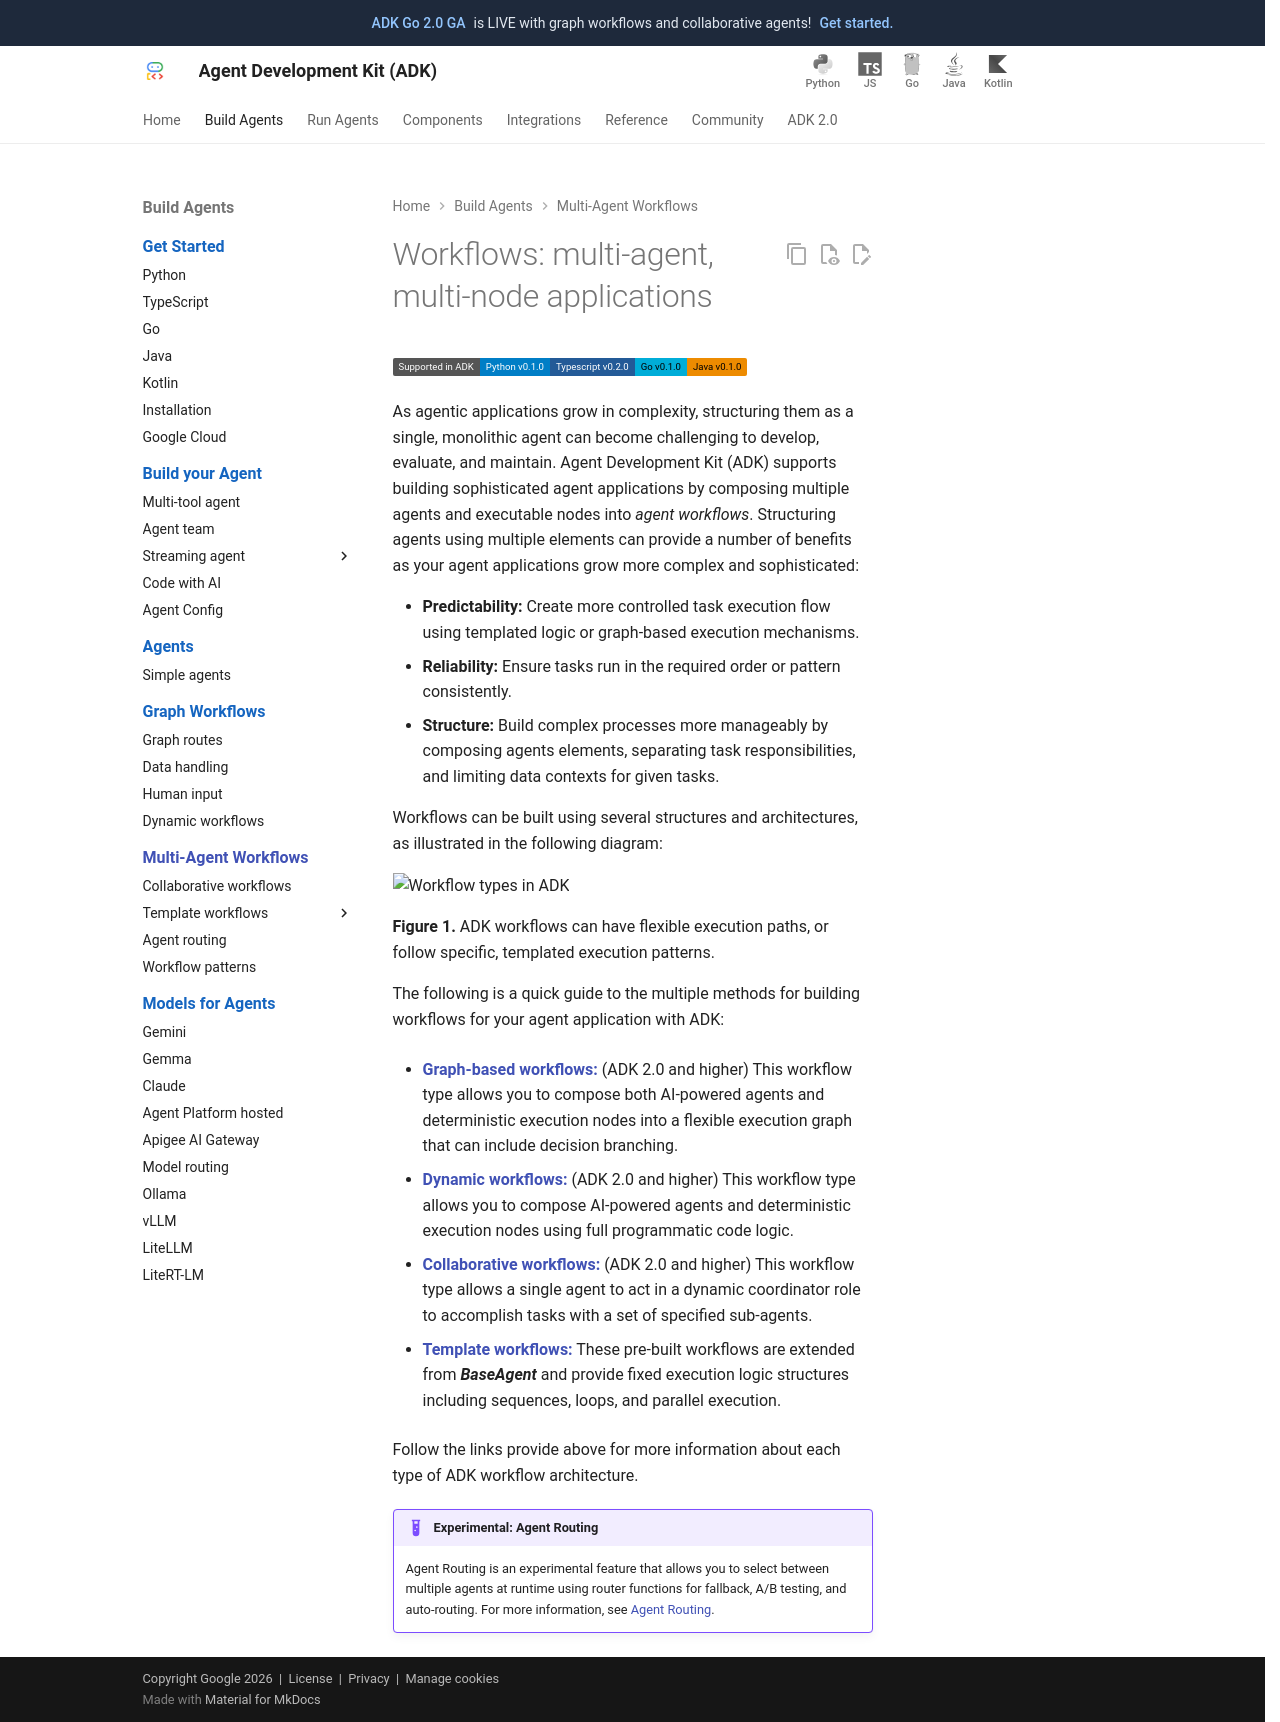

repository: MarinaM79/adk-docs · page: workflows/index.html · generator: mkdocs

# Workflows: multi-agent, multi-node applications

<div class="language-support-tag">
  <span class="lst-supported">Supported in ADK</span><span class="lst-python">Python v0.1.0</span><span class="lst-typescript">TypeScript v0.2.0</span><span class="lst-go">Go v0.1.0</span><span class="lst-java">Java v0.1.0</span>
</div>

As agentic applications grow in complexity, structuring them as a single,
monolithic agent can become challenging to develop, evaluate, and maintain.
Agent Development Kit (ADK) supports building sophisticated agent applications
by composing multiple agents and executable nodes into *agent
workflows*. Structuring agents using multiple elements can provide a number
of benefits as your agent applications grow more complex and sophisticated:

* **Predictability:** Create more controlled task execution flow using templated
  logic or graph-based execution mechanisms.
* **Reliability:** Ensure tasks run in the required order or pattern
  consistently.
* **Structure:** Build complex processes more manageably by composing agents
  elements, separating task responsibilities, and limiting data contexts for
  given tasks.

Workflows can be built using several structures and architectures, as
illustrated in the following diagram:

<img src="/assets/workflows_overview.svg" alt="Workflow types in ADK">

**Figure 1.** ADK workflows can have flexible execution paths, or follow
specific, templated execution patterns.

The following is a quick guide to the multiple methods for building workflows
for your agent application with ADK:

*   [**Graph-based workflows:**](/graphs/) (ADK 2.0 and higher)
    This workflow type allows you to compose both AI-powered agents and deterministic
    execution nodes into a flexible execution graph that can include decision branching.

*   [**Dynamic workflows:**](/graphs/dynamic/) (ADK 2.0 and higher)
    This workflow type allows you to compose AI-powered agents and deterministic
    execution nodes using full programmatic code logic.

*   [**Collaborative workflows:**](/workflows/collaboration/) (ADK 2.0 and higher)
    This workflow type allows a single agent to act in a dynamic coordinator role
    to accomplish tasks with a set of specified sub-agents.

*   [**Template workflows:**](/agents/workflow-agents/)
    These pre-built workflows are extended from ***BaseAgent*** and provide fixed
    execution logic structures including sequences, loops, and parallel execution.

Follow the links provide above for more information about each type of ADK workflow
architecture.

!!! example "Experimental: Agent Routing"

    Agent Routing is an experimental feature that allows you to select between
    multiple agents at runtime using router functions for fallback,
    A/B testing, and auto-routing. For more information, see
    [Agent Routing](/agents/routing/).
